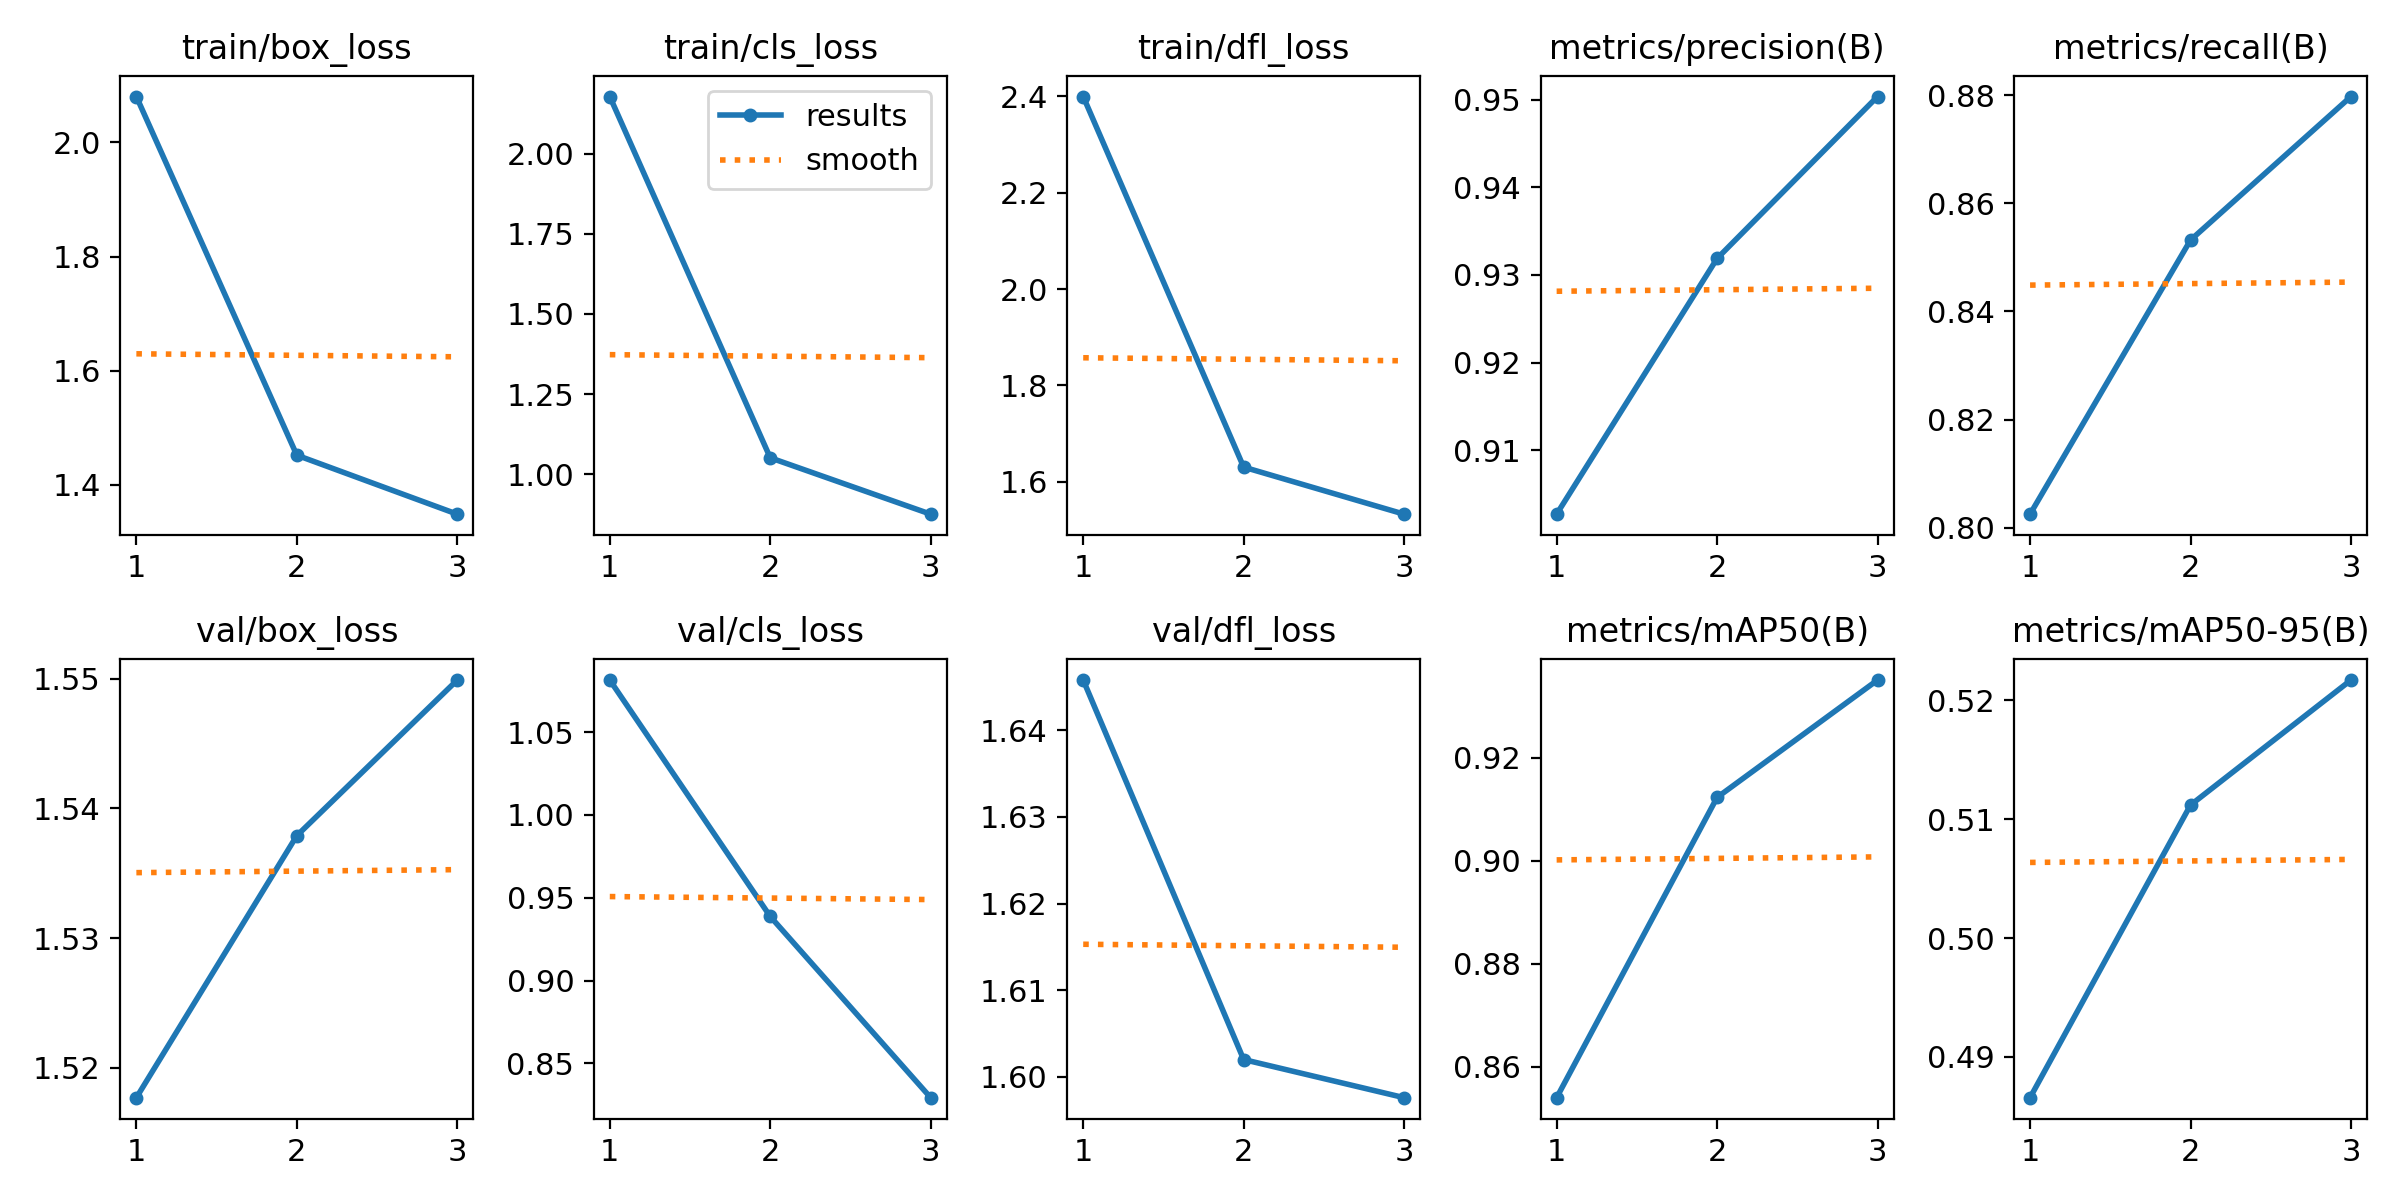

The file beside this chart, header and first rows:
epoch, train/box_loss, train/cls_loss, train/dfl_loss, metrics/precision(B), metrics/recall(B), metrics/mAP50(B), metrics/mAP50-95(B), val/box_loss, val/cls_loss, val/dfl_loss, lr/pg0, lr/pg1, lr/pg2
1, 2.08, 2.178, 2.4, 0.9027, 0.8025, 0.8539, 0.4866, 1.518, 1.081, 1.646, 0.0006662, 0.0006662, 0.0006662
2, 1.452, 1.051, 1.63, 0.9319, 0.8532, 0.9123, 0.5112, 1.538, 0.9387, 1.602, 0.000893, 0.000893, 0.000893
3, 1.348, 0.8752, 1.533, 0.9503, 0.8797, 0.9351, 0.5217, 1.55, 0.8292, 1.598, 0.0006798, 0.0006798, 0.0006798
